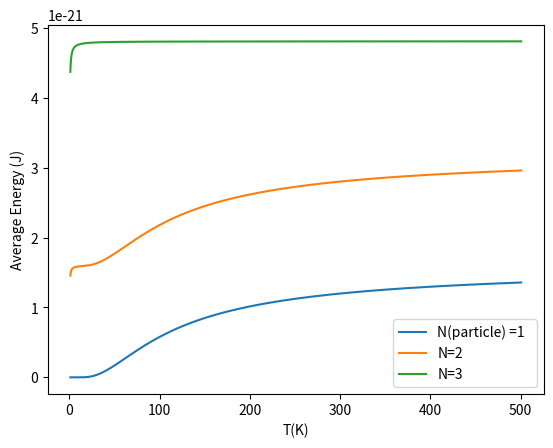
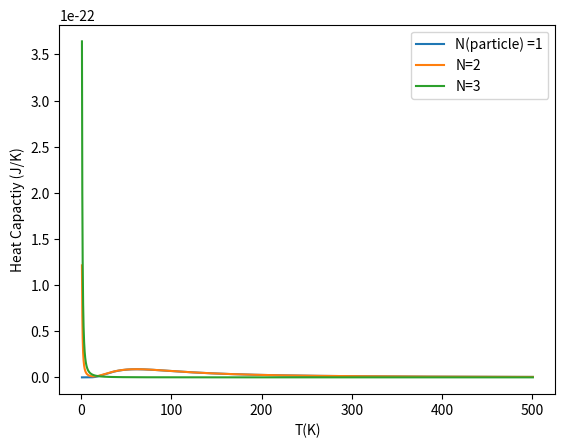
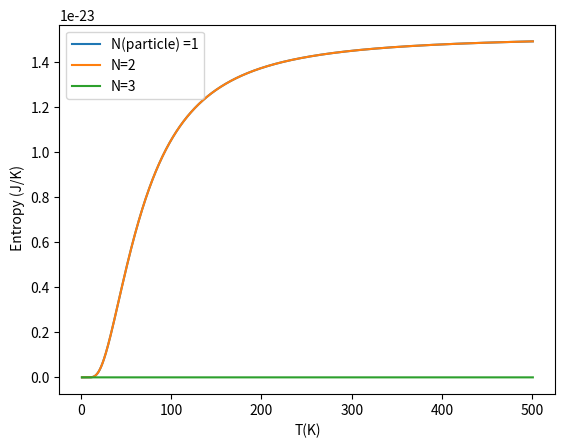
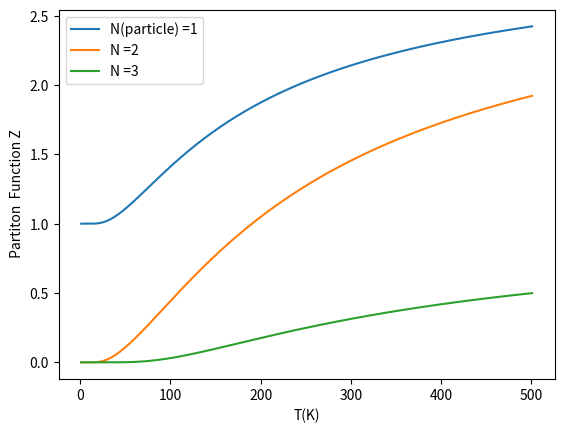

Python code for these plots, in order:
# using fermi dirac statistic
import numpy as np
import matplotlib.pyplot as plt

#constants , 1eV = e * (1 J)
k = 1.381*10**(-23) # J/K
e = 1.602 * 10**(-19) # coulomb

# create temperature points
Tmin = 1
Tmax = 500
dT = 0.1
T =  np.arange(Tmin,Tmax + 1,dT)

N = np.array([1,2,3]) # number of paticles 

n = 3  # number of energy levels
dE = 0.01 # ev
E0 = 0 # ground state energy
E1 = E0 + dE # first state nergy
E2 = E0 + 2*dE # second state nergy

# Z_list to store value of partition fucntion
# at differnt temperatures for differnt number of
# particles

Z_list = np.zeros((len(N),len(T))) # row,col


def Z1(t):
    # partition funciton for 1 particle and 3 levels
    # t is temp
    b = (e/k)/t
    return np.e**(-E0*b) + np.e**(-E1*b) + np.e**(-E2*b)

def Z2(t):
    # partitio function for 2 partilces and 3 levels
    # t is temp
    b = (e/k)/t
    return (np.e**(-(E0 + E1)*b) + np.e**(-(E0 + E2)*b) + 
            np.e**(-(E1 + E2)*b) )

def Z3(t):
    # partitio function for 3 partilces and 3 levels
    # t is temp
    b = (e/k)/t
    return np.e**(-(E0 + E1 + E2 )*b) 

for j in range(len(T)):

    # row0 stores partition function for 1 particle
    # row1 for 2 paticles and row2 for 3 .
    Z_list[0,j] = Z1(T[j])
    Z_list[1,j] = Z2(T[j])
    Z_list[2,j] = Z3(T[j])


# Energy
T1 = T[:-1]
U = k*T1*T1*np.diff(np.log(Z_list))/dT

# specific heat capacity
T2 = T1[:-1]
Cv = np.diff(U)/dT

# Helomholtz free energy 
F = -k*T*np.log(Z_list)

# enrtopy
S = -np.diff(F)/dT

# plot
plt.figure(1)
plt.xlabel('T(K)')
plt.ylabel('Average Energy (J)')
plt.plot( T1, U[0] , label ='N(particle) =1  ')
plt.plot( T1, U[1] , label ='N=2')
plt.plot( T1, U[2] , label ='N=3')
plt.legend()

plt.figure(2)
plt.xlabel('T(K)')
plt.ylabel('Heat Capactiy (J/K)')
plt.plot(T2,Cv[0] , label ='N(particle) =1')
plt.plot(T2,Cv[1] , label ='N=2')
plt.plot(T2,Cv[2] , label ='N=3')
plt.legend()


plt.figure(3)
plt.xlabel('T(K)')
plt.ylabel(' Entropy (J/K)')
plt.plot(T1,S[0] , label ='N(particle) =1')
plt.plot(T1,S[1] , label ='N=2')
plt.plot(T1,S[2] , label ='N=3')
plt.legend()

plt.figure(5)
plt.xlabel('T(K)')
plt.ylabel(' Partiton  Function Z')
plt.plot(T,Z_list[0], label = 'N(particle) =1')
plt.plot(T,Z_list[1], label = 'N =2')
plt.plot(T,Z_list[2], label = 'N =3')
plt.legend()
plt.show()
